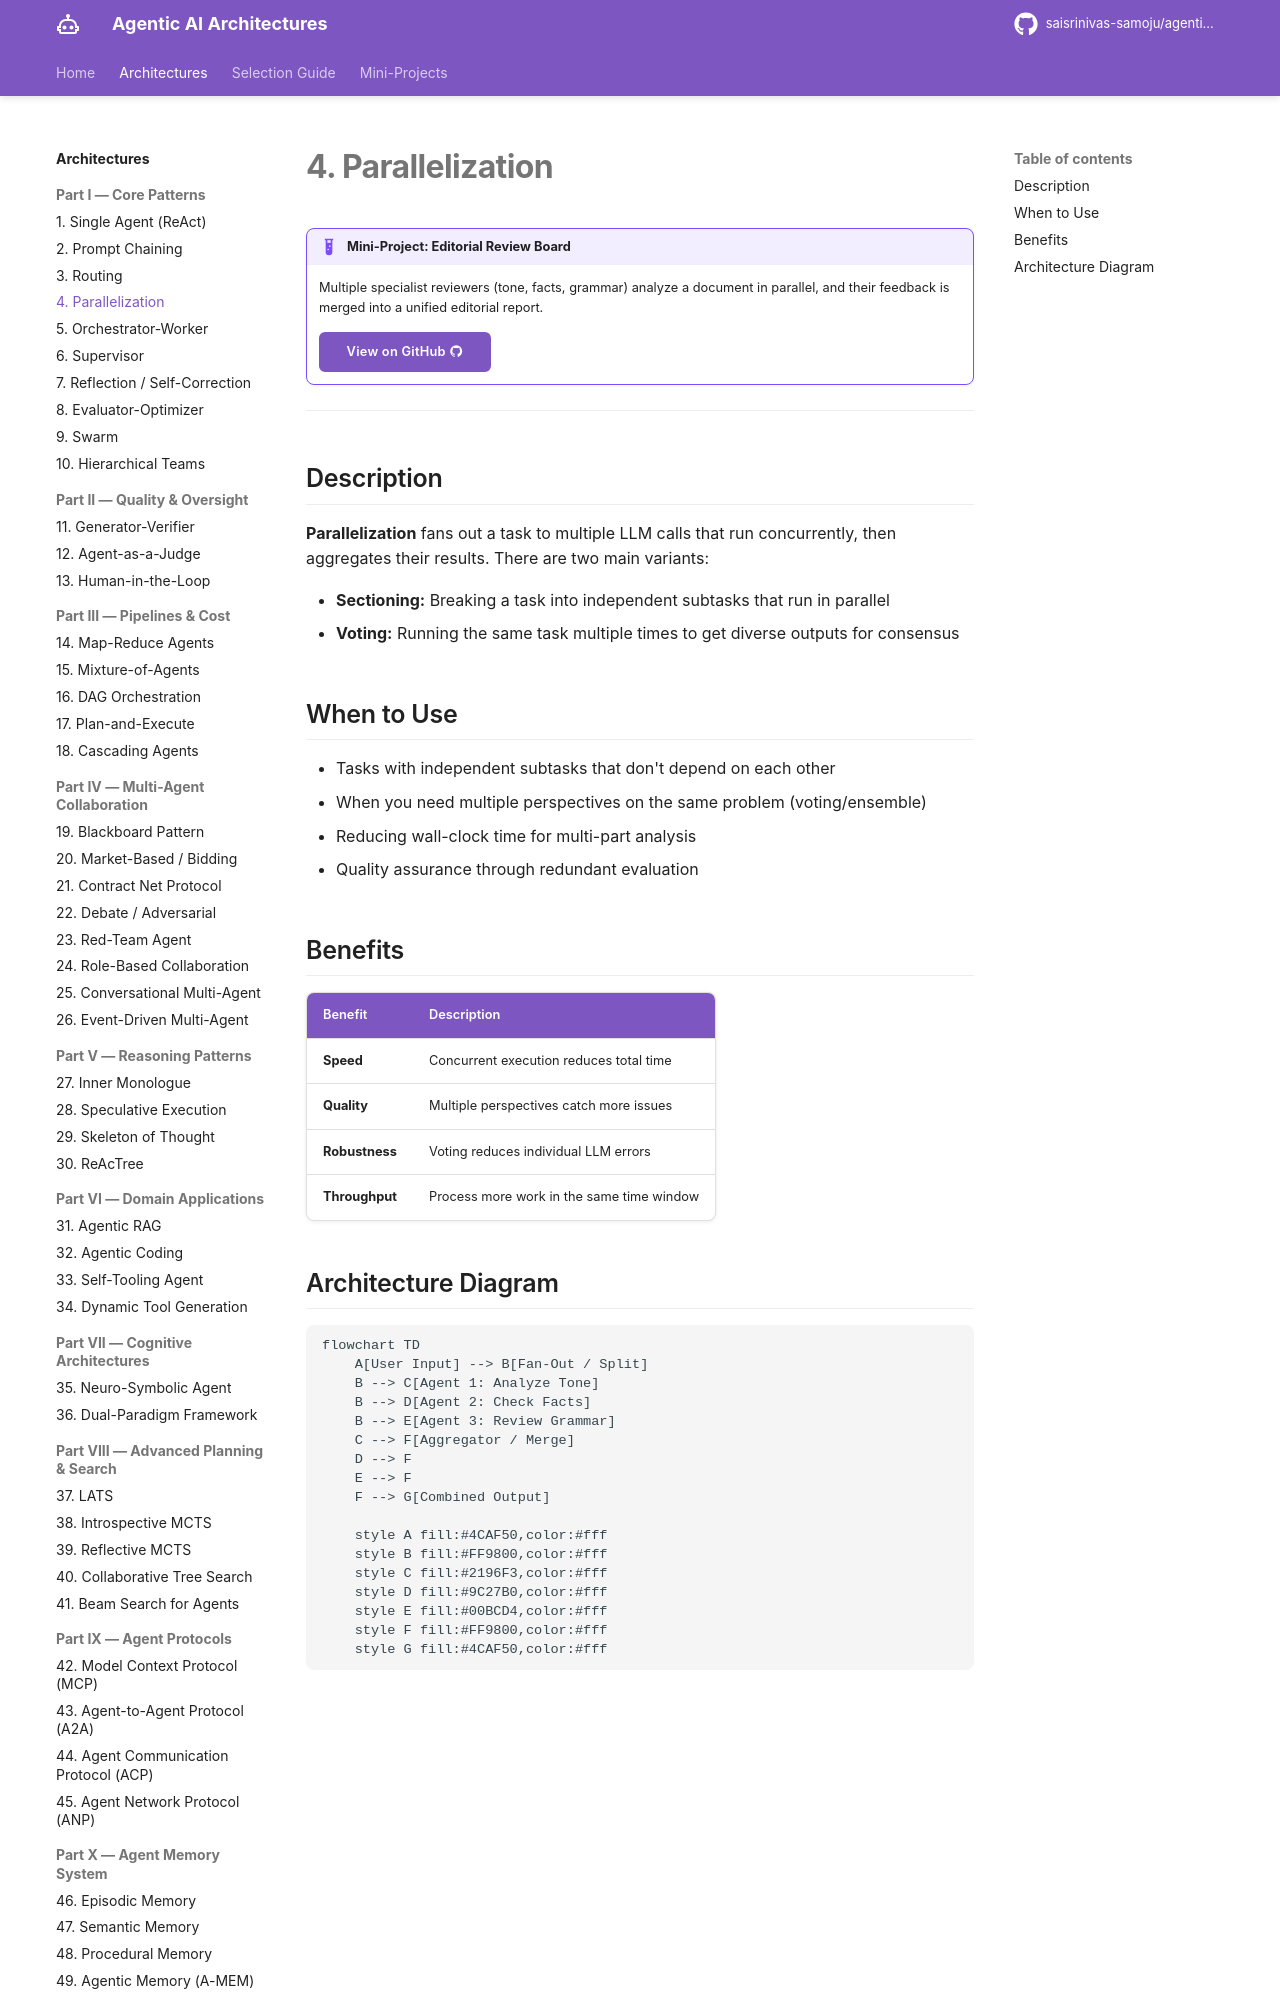

repository: saisrinivas-samoju/agentic_architectures · page: architectures/parallelization/index.html · generator: mkdocs

# 4. Parallelization

!!! example "Mini-Project: Editorial Review Board"
    Multiple specialist reviewers (tone, facts, grammar) analyze a document in parallel, and their feedback is merged into a unified editorial report.

    [View on GitHub :material-github:](https://github.com/saisrinivas-samoju/agentic_architectures/blob/main/mini-projects/04-editorial-review-board.ipynb){ .md-button .md-button--primary }

---

## Description

**Parallelization** fans out a task to multiple LLM calls that run concurrently, then aggregates their results. There are two main variants:

- **Sectioning:** Breaking a task into independent subtasks that run in parallel
- **Voting:** Running the same task multiple times to get diverse outputs for consensus

## When to Use

- Tasks with independent subtasks that don't depend on each other
- When you need multiple perspectives on the same problem (voting/ensemble)
- Reducing wall-clock time for multi-part analysis
- Quality assurance through redundant evaluation

## Benefits

| Benefit | Description |
|---|---|
| **Speed** | Concurrent execution reduces total time |
| **Quality** | Multiple perspectives catch more issues |
| **Robustness** | Voting reduces individual LLM errors |
| **Throughput** | Process more work in the same time window |
